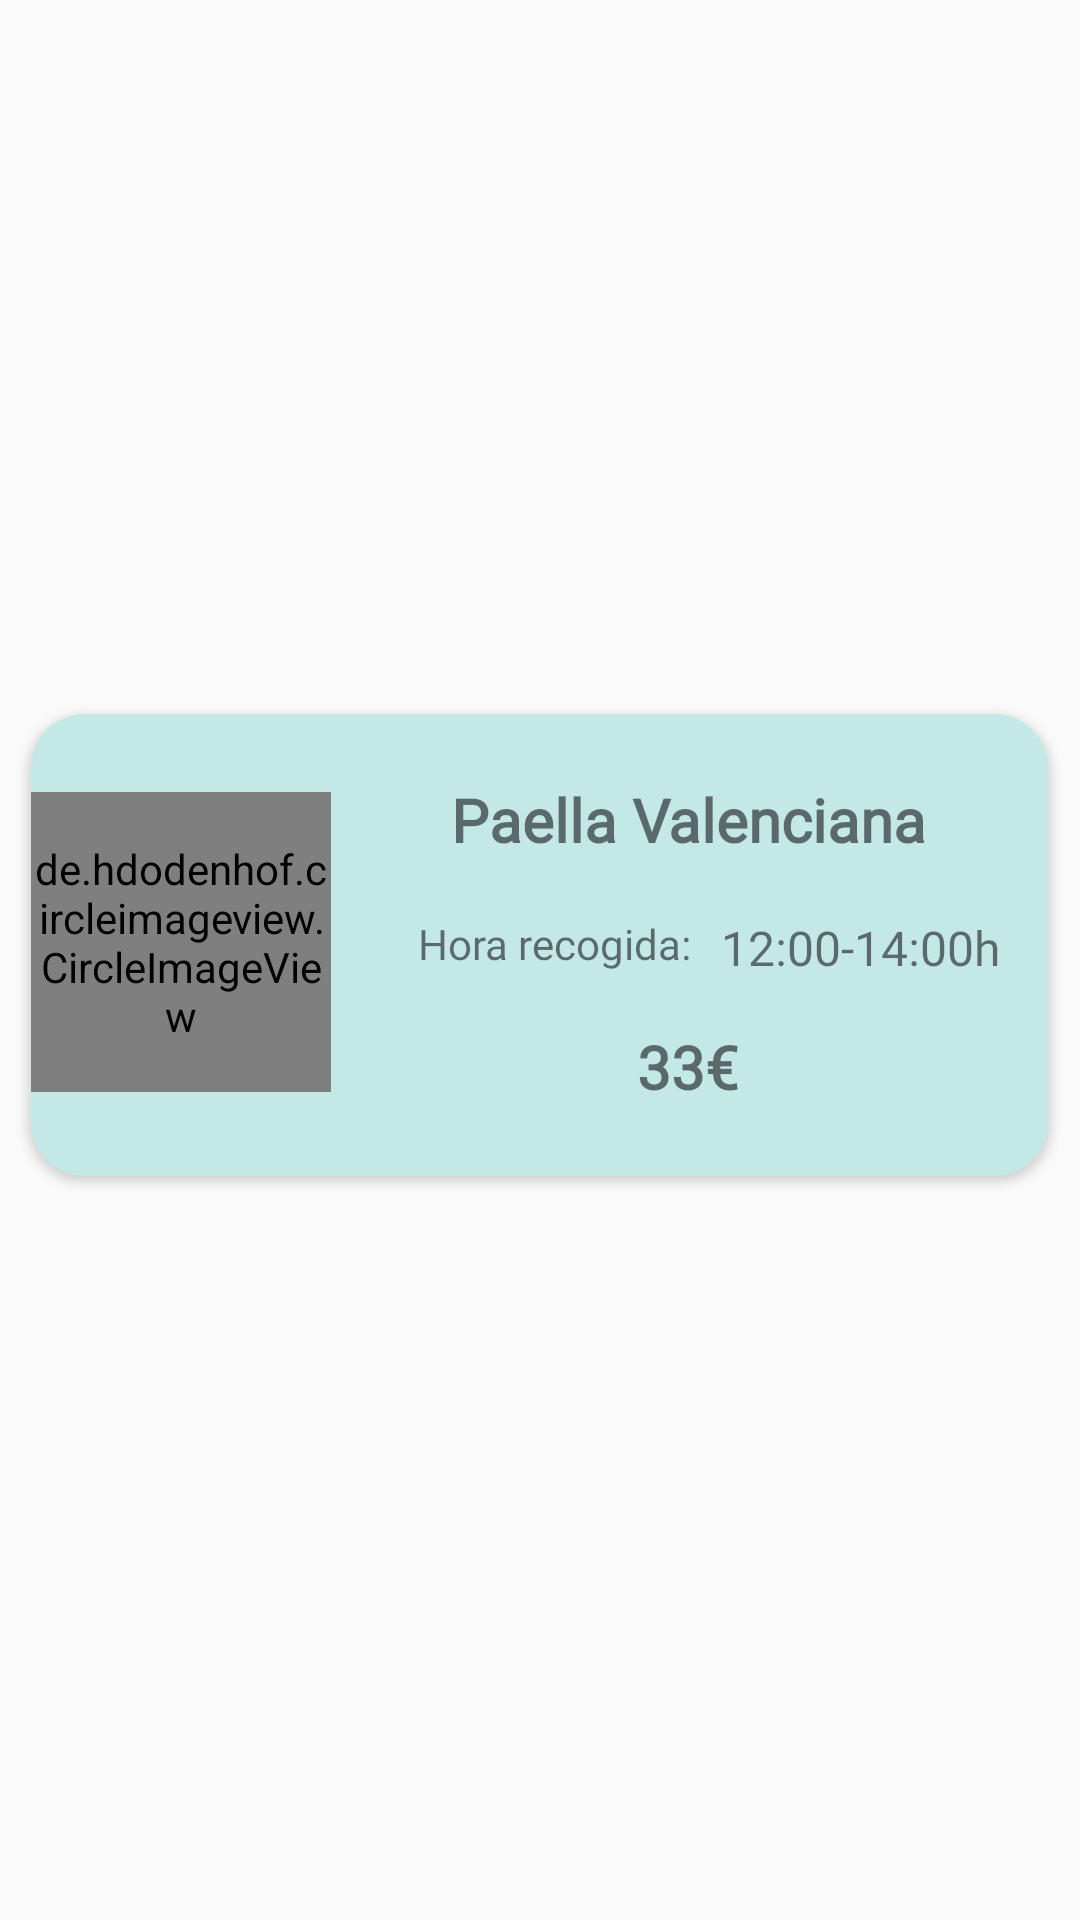

This screen was rendered from an Android layout file. Write that file and the resources it references.
<!-- AndroidManifest.xml: application theme Theme.CucharON -->
<!-- res/layout/plato_mapa.xml -->
<LinearLayout xmlns:android="http://schemas.android.com/apk/res/android"
    xmlns:app="http://schemas.android.com/apk/res-auto"
    xmlns:tools="http://schemas.android.com/tools"
    android:layout_width="match_parent"
    android:layout_height="match_parent"
    android:foregroundTint="#FFFFFF"
    android:gravity="center"
    android:orientation="vertical">

    <androidx.cardview.widget.CardView
        android:layout_width="wrap_content"
        android:layout_height="154dp"
        android:layout_marginBottom="10dp"
        app:cardBackgroundColor="@color/azulDis"
        app:cardCornerRadius="18dp">

        <LinearLayout
            android:layout_width="339dp"
            android:layout_height="152dp"
            android:layout_weight="0"
            android:background="@drawable/img_19"
            android:orientation="horizontal">

            <de.hdodenhof.circleimageview.CircleImageView
                android:id="@+id/imagenPlatoMapa"
                android:layout_width="100dp"
                android:layout_height="100dp"
                android:layout_gravity="center"
                android:layout_weight="0"
                android:scaleType="centerCrop"
                android:src="@drawable/user" />

            <LinearLayout
                android:layout_width="220dp"
                android:layout_height="match_parent"
                android:layout_weight="1"
                android:orientation="vertical">

                <androidx.constraintlayout.widget.ConstraintLayout
                    android:layout_width="match_parent"
                    android:layout_height="match_parent">

                    <TextView
                        android:id="@+id/horaRecogidaPlato"
                        android:layout_width="93dp"
                        android:layout_height="20dp"
                        android:fontFamily="@font/manrope"
                        android:text="12:00-14:00h"
                        android:textSize="16sp"
                        app:layout_constraintBottom_toBottomOf="parent"
                        app:layout_constraintEnd_toEndOf="parent"
                        app:layout_constraintHorizontal_bias="0.89"
                        app:layout_constraintStart_toStartOf="parent"
                        app:layout_constraintTop_toTopOf="parent"
                        app:layout_constraintVertical_bias="0.507" />

                    <TextView
                        android:id="@+id/textView42"
                        android:layout_width="wrap_content"
                        android:layout_height="wrap_content"
                        android:fontFamily="@font/manrope"
                        android:text="Hora recogida:"
                        app:layout_constraintBottom_toBottomOf="parent"
                        app:layout_constraintEnd_toEndOf="parent"
                        app:layout_constraintHorizontal_bias="0.197"
                        app:layout_constraintStart_toStartOf="parent"
                        app:layout_constraintTop_toTopOf="parent"
                        app:layout_constraintVertical_bias="0.503" />

                    <TextView
                        android:id="@+id/precioPlatoMapa"
                        android:layout_width="53dp"
                        android:layout_height="32dp"
                        android:fontFamily="@font/manrope"
                        android:paddingEnd="10dp"
                        android:text="33€"
                        android:textAlignment="textEnd"
                        android:textSize="20sp"
                        android:textStyle="bold"
                        app:layout_constraintBottom_toBottomOf="parent"
                        app:layout_constraintEnd_toEndOf="parent"
                        app:layout_constraintStart_toStartOf="parent"
                        app:layout_constraintTop_toTopOf="parent"
                        app:layout_constraintVertical_bias="0.866" />

                    <TextView
                        android:id="@+id/nombrePlatoMapa"
                        android:layout_width="180dp"
                        android:layout_height="33dp"
                        android:fontFamily="@font/manrope"
                        android:gravity="center"
                        android:text="Paella Valenciana"
                        android:textSize="20sp"
                        android:textStyle="bold"
                        app:layout_constraintBottom_toBottomOf="parent"
                        app:layout_constraintEnd_toEndOf="parent"
                        app:layout_constraintHorizontal_bias="0.491"
                        app:layout_constraintStart_toStartOf="parent"
                        app:layout_constraintTop_toTopOf="parent"
                        app:layout_constraintVertical_bias="0.158" />
                </androidx.constraintlayout.widget.ConstraintLayout>
            </LinearLayout>

        </LinearLayout>

    </androidx.cardview.widget.CardView>

</LinearLayout>
<!-- resources referenced by this layout -->
<resources>
  <color name="azulDis">#FFC4E8E6</color>
  <!-- drawable img_19: png bitmap (drawable, 2588 bytes) -->
  <!-- drawable user: png bitmap (drawable, 982 bytes) -->
  <style name="Theme.CucharON" parent="Base.Theme.CucharON" />
  <style name="Base.Theme.CucharON" parent="Theme.AppCompat.Light.NoActionBar">
          
          
      </style>
</resources>
